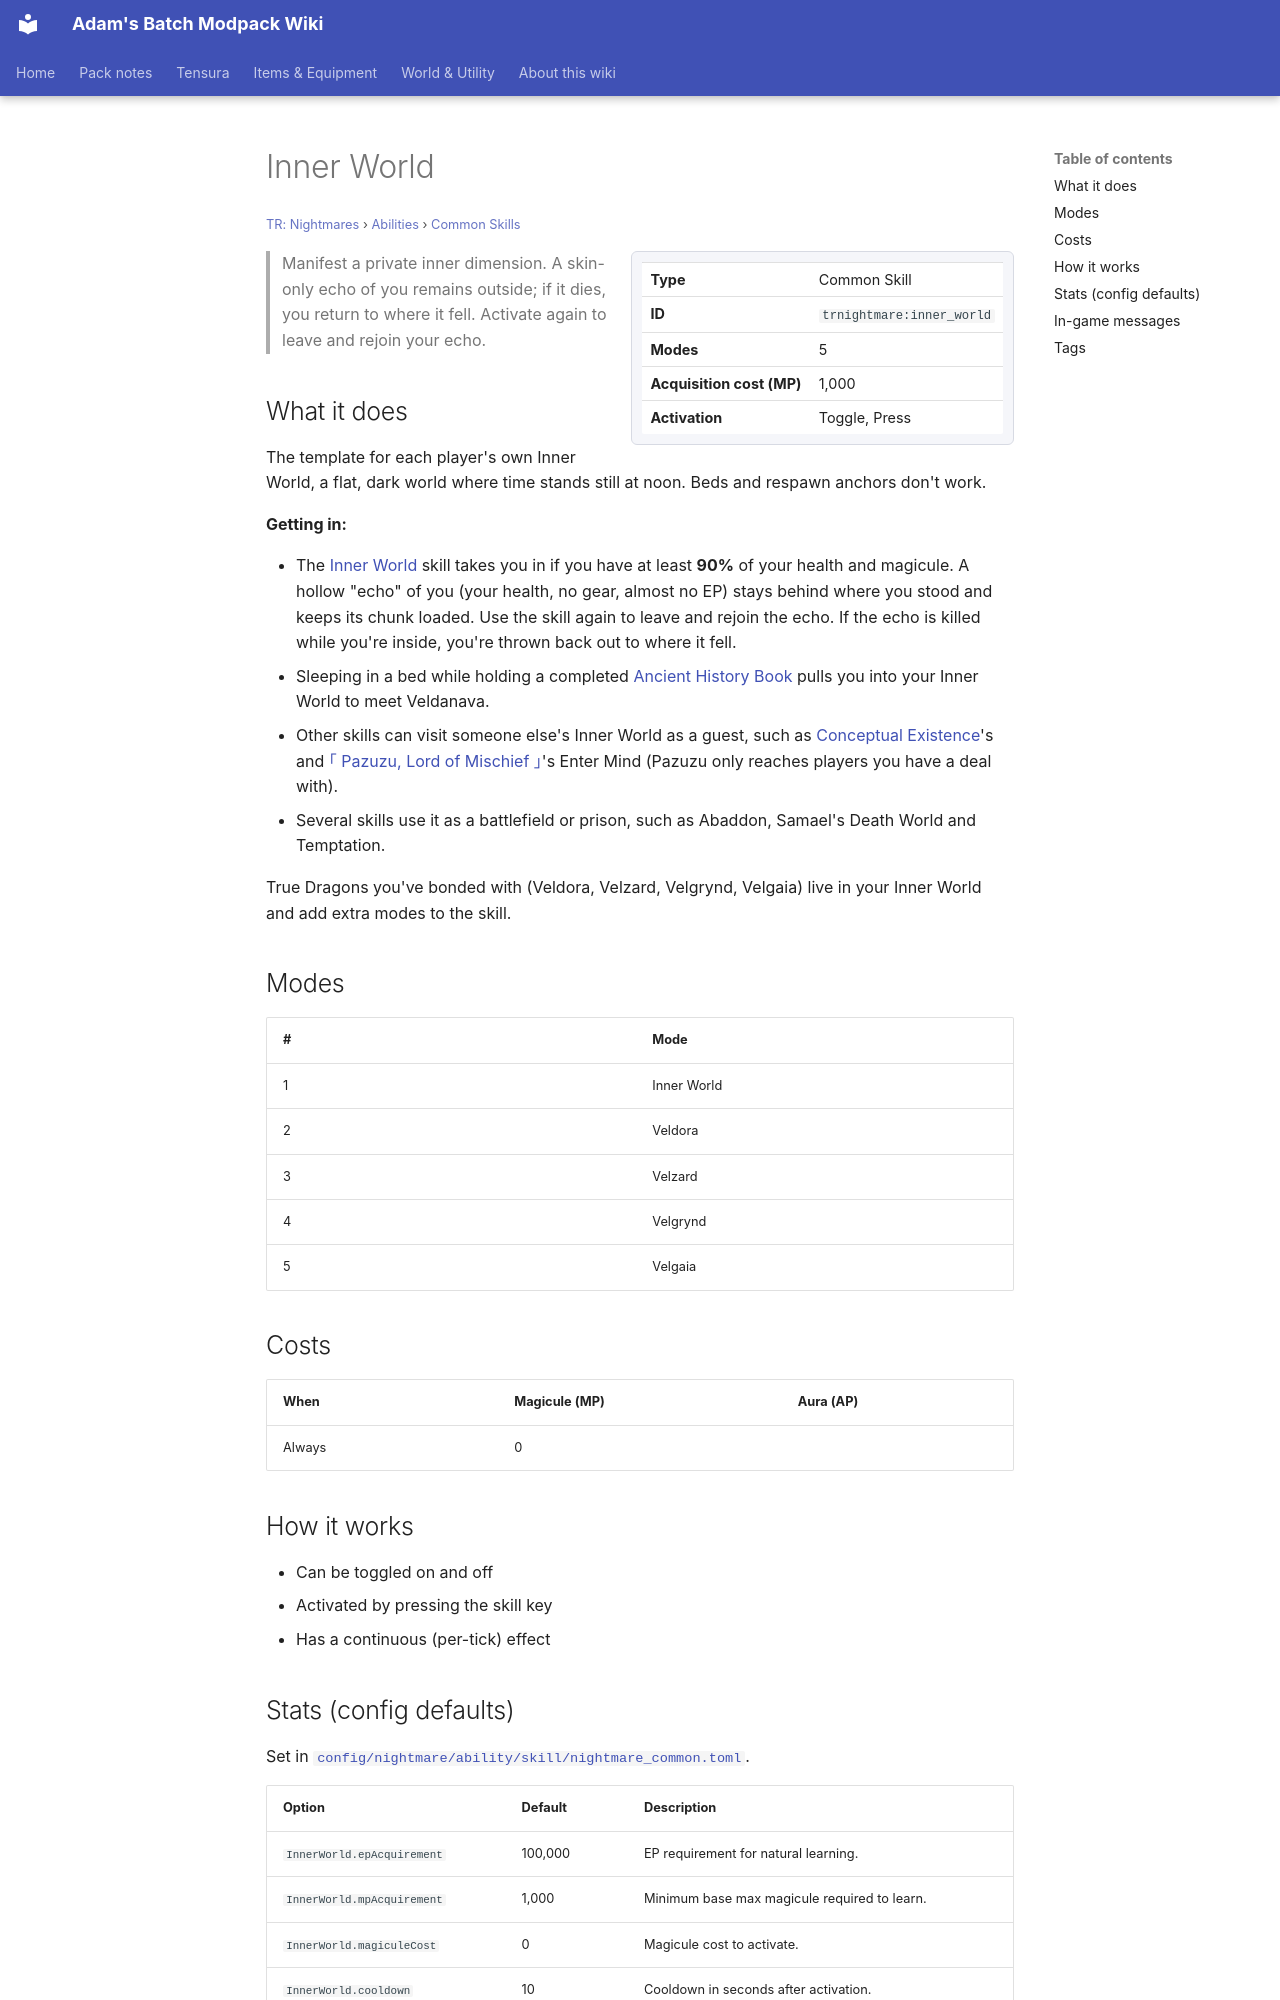

repository: Proteus-Nell/Adams-Batch-MC-Modpack-Wiki · page: tr-nightmares/abilities/common-skills/inner-world/index.html · generator: mkdocs

# Inner World

<small>[TR: Nightmares](../../index.md) &rsaquo; [Abilities](../index.md) &rsaquo; [Common Skills](index.md)</small>

<div class="infobox" markdown>

| | |
|---|---|
| **Type** | Common Skill |
| **ID** | `trnightmare:inner_world` |
| **Modes** | 5 |
| **Acquisition cost (MP)** | 1,000 |
| **Activation** | Toggle, Press |

</div>

> Manifest a private inner dimension. A skin-only echo of you remains outside; if it dies, you return to where it fell. Activate again to leave and rejoin your echo.

## What it does

The template for each player's own Inner World, a flat, dark world where time stands still at noon. Beds and respawn anchors don't work.

**Getting in:**

- The [Inner World](inner-world.md) skill takes you in if you have at least **90%** of your health and magicule. A hollow "echo" of you (your health, no gear, almost no EP) stays behind where you stood and keeps its chunk loaded. Use the skill again to leave and rejoin the echo. If the echo is killed while you're inside, you're thrown back out to where it fell.
- Sleeping in a bed while holding a completed [Ancient History Book](../../items/books-scrolls/ancient-history-book.md) pulls you into your Inner World to meet Veldanava.
- Other skills can visit someone else's Inner World as a guest, such as [Conceptual Existence](../intrinsic-skills/conceptual-existence.md)'s and [｢ Pazuzu, Lord of Mischief ｣](../ultimate-skills/pazuzu.md)'s Enter Mind (Pazuzu only reaches players you have a deal with).
- Several skills use it as a battlefield or prison, such as Abaddon, Samael's Death World and Temptation.

True Dragons you've bonded with (Veldora, Velzard, Velgrynd, Velgaia) live in your Inner World and add extra modes to the skill.

## Modes

| # | Mode |
|---|---|
| 1 | Inner World |
| 2 | Veldora |
| 3 | Velzard |
| 4 | Velgrynd |
| 5 | Velgaia |

## Costs

| When | Magicule (MP) | Aura (AP) |
|---|---|---|
| Always | 0 |  |

## How it works

- Can be toggled on and off
- Activated by pressing the skill key
- Has a continuous (per-tick) effect
